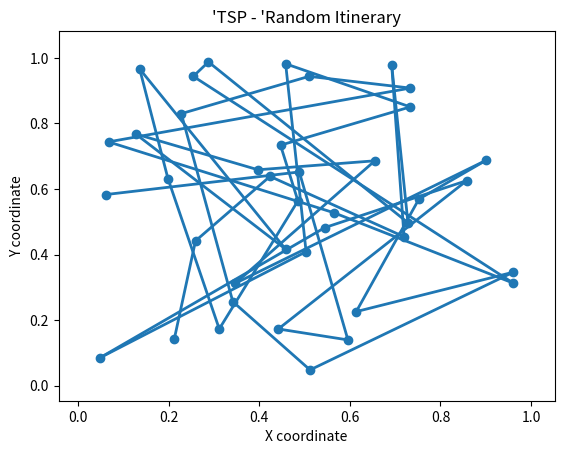
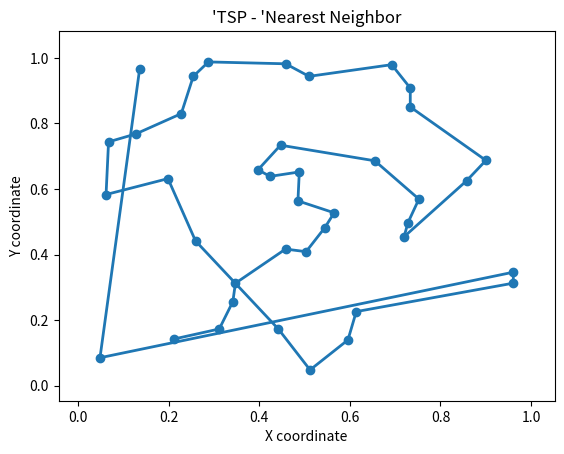
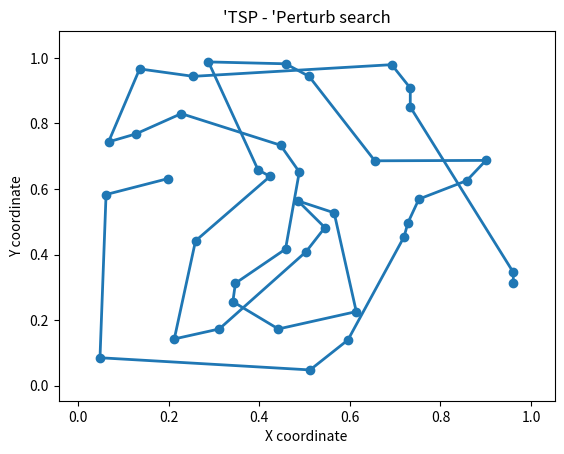
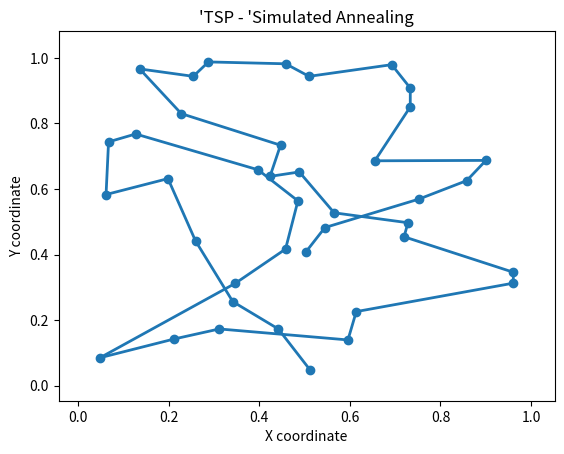
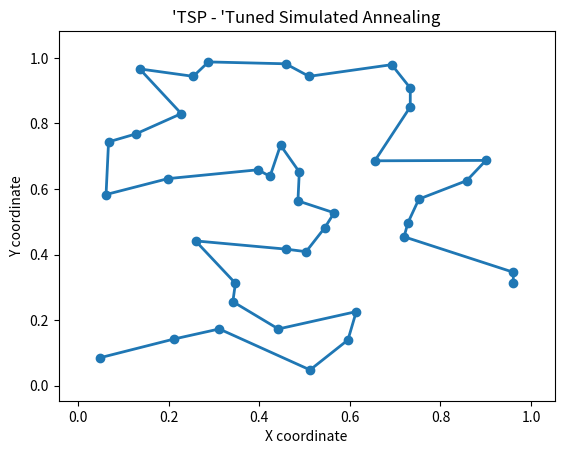

Reproduce these figures in Python, in order. (Note: this script raises an exception after producing the figures.)
import math
import matplotlib.collections as mc
import matplotlib.pylab as pl
import numpy as np

pythagorean = lambda a, b: math.sqrt(a**2 + b**2)

def genlines(cities, itinerary):
    """Get lines between two consecutively points"""
    lines = []
    for j in range(0, len(itinerary) -1):
        lines.append((cities[itinerary[j]], cities[itinerary[j+1]]))
    return lines


def get_distance(point1, point2):
    """Get distance among two points (x,y) by Pythagorean teorem"""
    a = abs(point1[0] - point2[0])
    b = abs(point1[1] - point2[1])
    distance = pythagorean(a, b)
    return distance


def howfar(lines):
    """Calculate and return distance covered by salesman"""
    distance = 0
    for j in range(0, len(lines)):
        distance += get_distance(lines[j][1], lines[j][0])
    return distance


def plotitinerary(cities, itin, plottitle, thename):
    """Plot the itinerary of our salesman"""
    lc = mc.LineCollection(genlines(cities, itin), linewidths=2)
    fig, ax = pl.subplots()
    ax.add_collection(lc)
    ax.autoscale()
    ax.margins(0.1)
    pl.scatter(x, y)
    pl.title(plottitle)
    pl.xlabel('X coordinate')
    pl.ylabel('Y coordinate')
    pl.savefig(thename + '.png')
    pl.close()


def findnearest(cities, idx,nnitinerary):
    """Find Nearest Neighbor"""
    point = cities[idx]
    mindistance = float('inf')
    minidx = -1

    for j in range(0, len(cities)):
        distance = get_distance(point, cities[j])
        if 0 < distance < mindistance and j not in nnitinerary:
            mindistance = distance 
            minidx = j
    return minidx


def donn(cities, N):
    """Do nearest neighbor algorithm"""
    nnitinerary = [0]
    for j in range(0, N -1):
        next = findnearest(cities, nnitinerary[len(nnitinerary) -1], nnitinerary)
        nnitinerary.append(next)
    return nnitinerary


def display_results(cities, itinerary, N,title_plot,name_picture):
    """Display plot and distance covered"""
    lines = genlines(cities, itinerary)
    total_distance = howfar(lines)
    print(f"{title_plot}:\t{total_distance:.2f} km")
    plotitinerary(cities, itinerary, f"'TSP - '{title_plot}", name_picture)


def generate_cities(random_seed, N):
    """Randomly generated the coordinates of each city"""
    np.random.seed(random_seed)
    x = np.random.rand(N)
    y = np.random.rand(N)    
    points = zip(x, y)
    cities = list(points)
    return x, y, cities


def perturb(cities, itinerary):
    """ """
    neighbors1 = math.floor(np.random.rand() * len(itinerary))
    neighbors2 = math.floor(np.random.rand() * len(itinerary))

    itinerary2 = itinerary.copy()

    itinerary2[neighbors1] = itinerary[neighbors2]
    itinerary2[neighbors2] = itinerary[neighbors1]

    distance1 = howfar(genlines(cities, itinerary))
    distance2 = howfar(genlines(cities, itinerary2))

    itinerarytoreturn = itinerary.copy()

    if distance1 > distance2:
        itinerarytoreturn = itinerary2.copy()

    return itinerarytoreturn.copy()


def perturb_sa1(cities, itinerary, time):
    """ """
    neighbors1 = math.floor(np.random.rand() * len(itinerary))
    neighbors2 = math.floor(np.random.rand() * len(itinerary))

    itinerary2 = itinerary.copy()

    itinerary2[neighbors1] = itinerary[neighbors2]
    itinerary2[neighbors2] = itinerary[neighbors1]

    distance1 = howfar(genlines(cities, itinerary))
    distance2 = howfar(genlines(cities, itinerary2))

    itinerarytoreturn = itinerary.copy()

    randomdraw = np.random.rand()
    temperature = 1/((time/1000)+1)

    if ((distance2 > distance1 and randomdraw < temperature) or 
        distance1 > distance2
        ):
        itinerarytoreturn = itinerary2.copy()

    return itinerarytoreturn.copy()

def perturb_sa2(cities, itinerary, time):
    """ """
    neighbors1 = math.floor(np.random.rand() * len(itinerary))
    neighbors2 = math.floor(np.random.rand() * len(itinerary))

    itinerary2 = itinerary.copy()

    randomdraw2 = np.random.rand()
    small = min(neighbors1, neighbors2)
    big = max(neighbors1, neighbors2)

    if randomdraw2 >= 0.55:
        itinerary2[small:big] = itinerary2[small:big][::-1]
    elif randomdraw2 < 0.45:
        tempitin = itinerary[small:big]
        del(itinerary2[small:big])
        neighbors3 = math.floor(np.random.rand() * len(itinerary))
        for j in range(0, len(tempitin)):
            itinerary2.insert(neighbors3 + j, tempitin[j])
    else:
        itinerary2[neighbors1] = itinerary[neighbors2]
        itinerary2[neighbors2] = itinerary[neighbors1]

    distance1 = howfar(genlines(cities, itinerary))
    distance2 = howfar(genlines(cities, itinerary2))

    itinerarytoreturn = itinerary.copy()

    randomdraw = np.random.rand()
    temperature = 1/((time/1000)+1)

    if ((distance2 > distance1 and randomdraw < temperature) or 
        distance1 > distance2
        ):
        itinerarytoreturn = itinerary2.copy()
    return itinerarytoreturn.copy()

def perturb_sa3(cities, itinerary, time, maxitin):
    """ """
    global mindistance
    global minitinerary
    global minidx    
    
    neighbors1 = math.floor(np.random.rand() * len(itinerary))
    neighbors2 = math.floor(np.random.rand() * len(itinerary))

    itinerary2 = itinerary.copy()
    randomdraw2 = np.random.rand()
    
    small = min(neighbors1, neighbors2)
    big = max(neighbors1, neighbors2)
    
    randomdraw = np.random.rand()

    if randomdraw2 >= 0.55:
        itinerary2[small:big] = itinerary2[small:big][::-1]
    elif randomdraw2 < 0.45:
        tempitin = itinerary[small:big]
        del(itinerary2[small:big])
        neighbors3 = math.floor(np.random.rand() * len(itinerary))
        for j in range(0, len(tempitin)):
            itinerary2.insert(neighbors3 + j, tempitin[j])
    else:
        itinerary2[neighbors1] = itinerary[neighbors2]
        itinerary2[neighbors2] = itinerary[neighbors1]

    distance1 = howfar(genlines(cities, itinerary))
    distance2 = howfar(genlines(cities, itinerary2))

    itinerarytoreturn = itinerary.copy()

    temperature = 1/((time/1000)+1)
    
    scale = 3.5
    if ((distance2 > distance1 and randomdraw < temperature) or 
        distance1 > distance2
        ):
        itinerarytoreturn = itinerary2.copy()

    reset = True
    resetthresh = 0.04
    if reset and (time - minidx) > (maxitin * resetthresh):
        itinerarytoreturn = minitinerary
        minidx = time
    
    if howfar(genlines(cities, itinerarytoreturn)) < mindistance:
        mindistance = howfar(genlines(cities, itinerary2))
        minitinerary = itinerarytoreturn
        minidx = time
    
    if abs(time - maxitin) <= 1:
        itinerarytoreturn = minitinerary.copy()

    return itinerarytoreturn.copy()

if __name__ == "__main__":
    N = 40
    random_seed = 1729
    time = 500_000_000
    maxitin = 2
    minidx = 0
    minitinerary = 0
    #mindistance = float('inf')
    
    #Genetare hipotetical cities
    x, y, cities = generate_cities(random_seed, N)

    #Itinerary secuentially generated 
    itinerary = list(range(0, N))
    display_results(cities, itinerary, N, 'Random Itinerary', 'figure2')

    #Itinerary generated by nearest neighbor algorithm
    itinerary = donn(cities, N)
    display_results(cities, itinerary, N, 'Nearest Neighbor', 'figure3')

    #Itinerary generated by perturb search
    itinerary = list(range(0, N))
    np.random.seed(random_seed)
    itinerary_ps = itinerary.copy()
    for n in range(0, len(itinerary)*1000):
        itinerary_ps = perturb(cities, itinerary_ps)
    display_results(cities, itinerary_ps, N, 'Perturb search', 'figure4')    

    #Itinerary generated by simulated annealing
    itinerary = list(range(0, N))
    np.random.seed(random_seed)
    itinerary_ps = itinerary.copy()
    for n in range(0, len(itinerary)*1000):
        itinerary_ps = perturb_sa1(cities, itinerary_ps, time)
    display_results(cities, itinerary_ps, N, 'Simulated Annealing', 'figure5')    

    #Itinerary generated by simulated annealing improved
    itinerary = list(range(0, N))
    np.random.seed(random_seed)
    itinerary_ps = itinerary.copy()
    for n in range(0, len(itinerary)*1000):
        itinerary_ps = perturb_sa2(cities, itinerary_ps, time)
    display_results(cities, itinerary_ps, N, 'Tuned Simulated Annealing', 'figure5')

    #Itinerary generated by simulated annealing improved
    itinerary = list(range(0, N))
    np.random.seed(random_seed)
    itinerary_ps = itinerary.copy()
    for n in range(0, len(itinerary)*1000):
        itinerary_ps = perturb_sa3(cities, itinerary_ps, time, maxitin)
    display_results(cities, itinerary_ps, N, 'Simulated Annealing allowing reset', 'figure6')  
    
